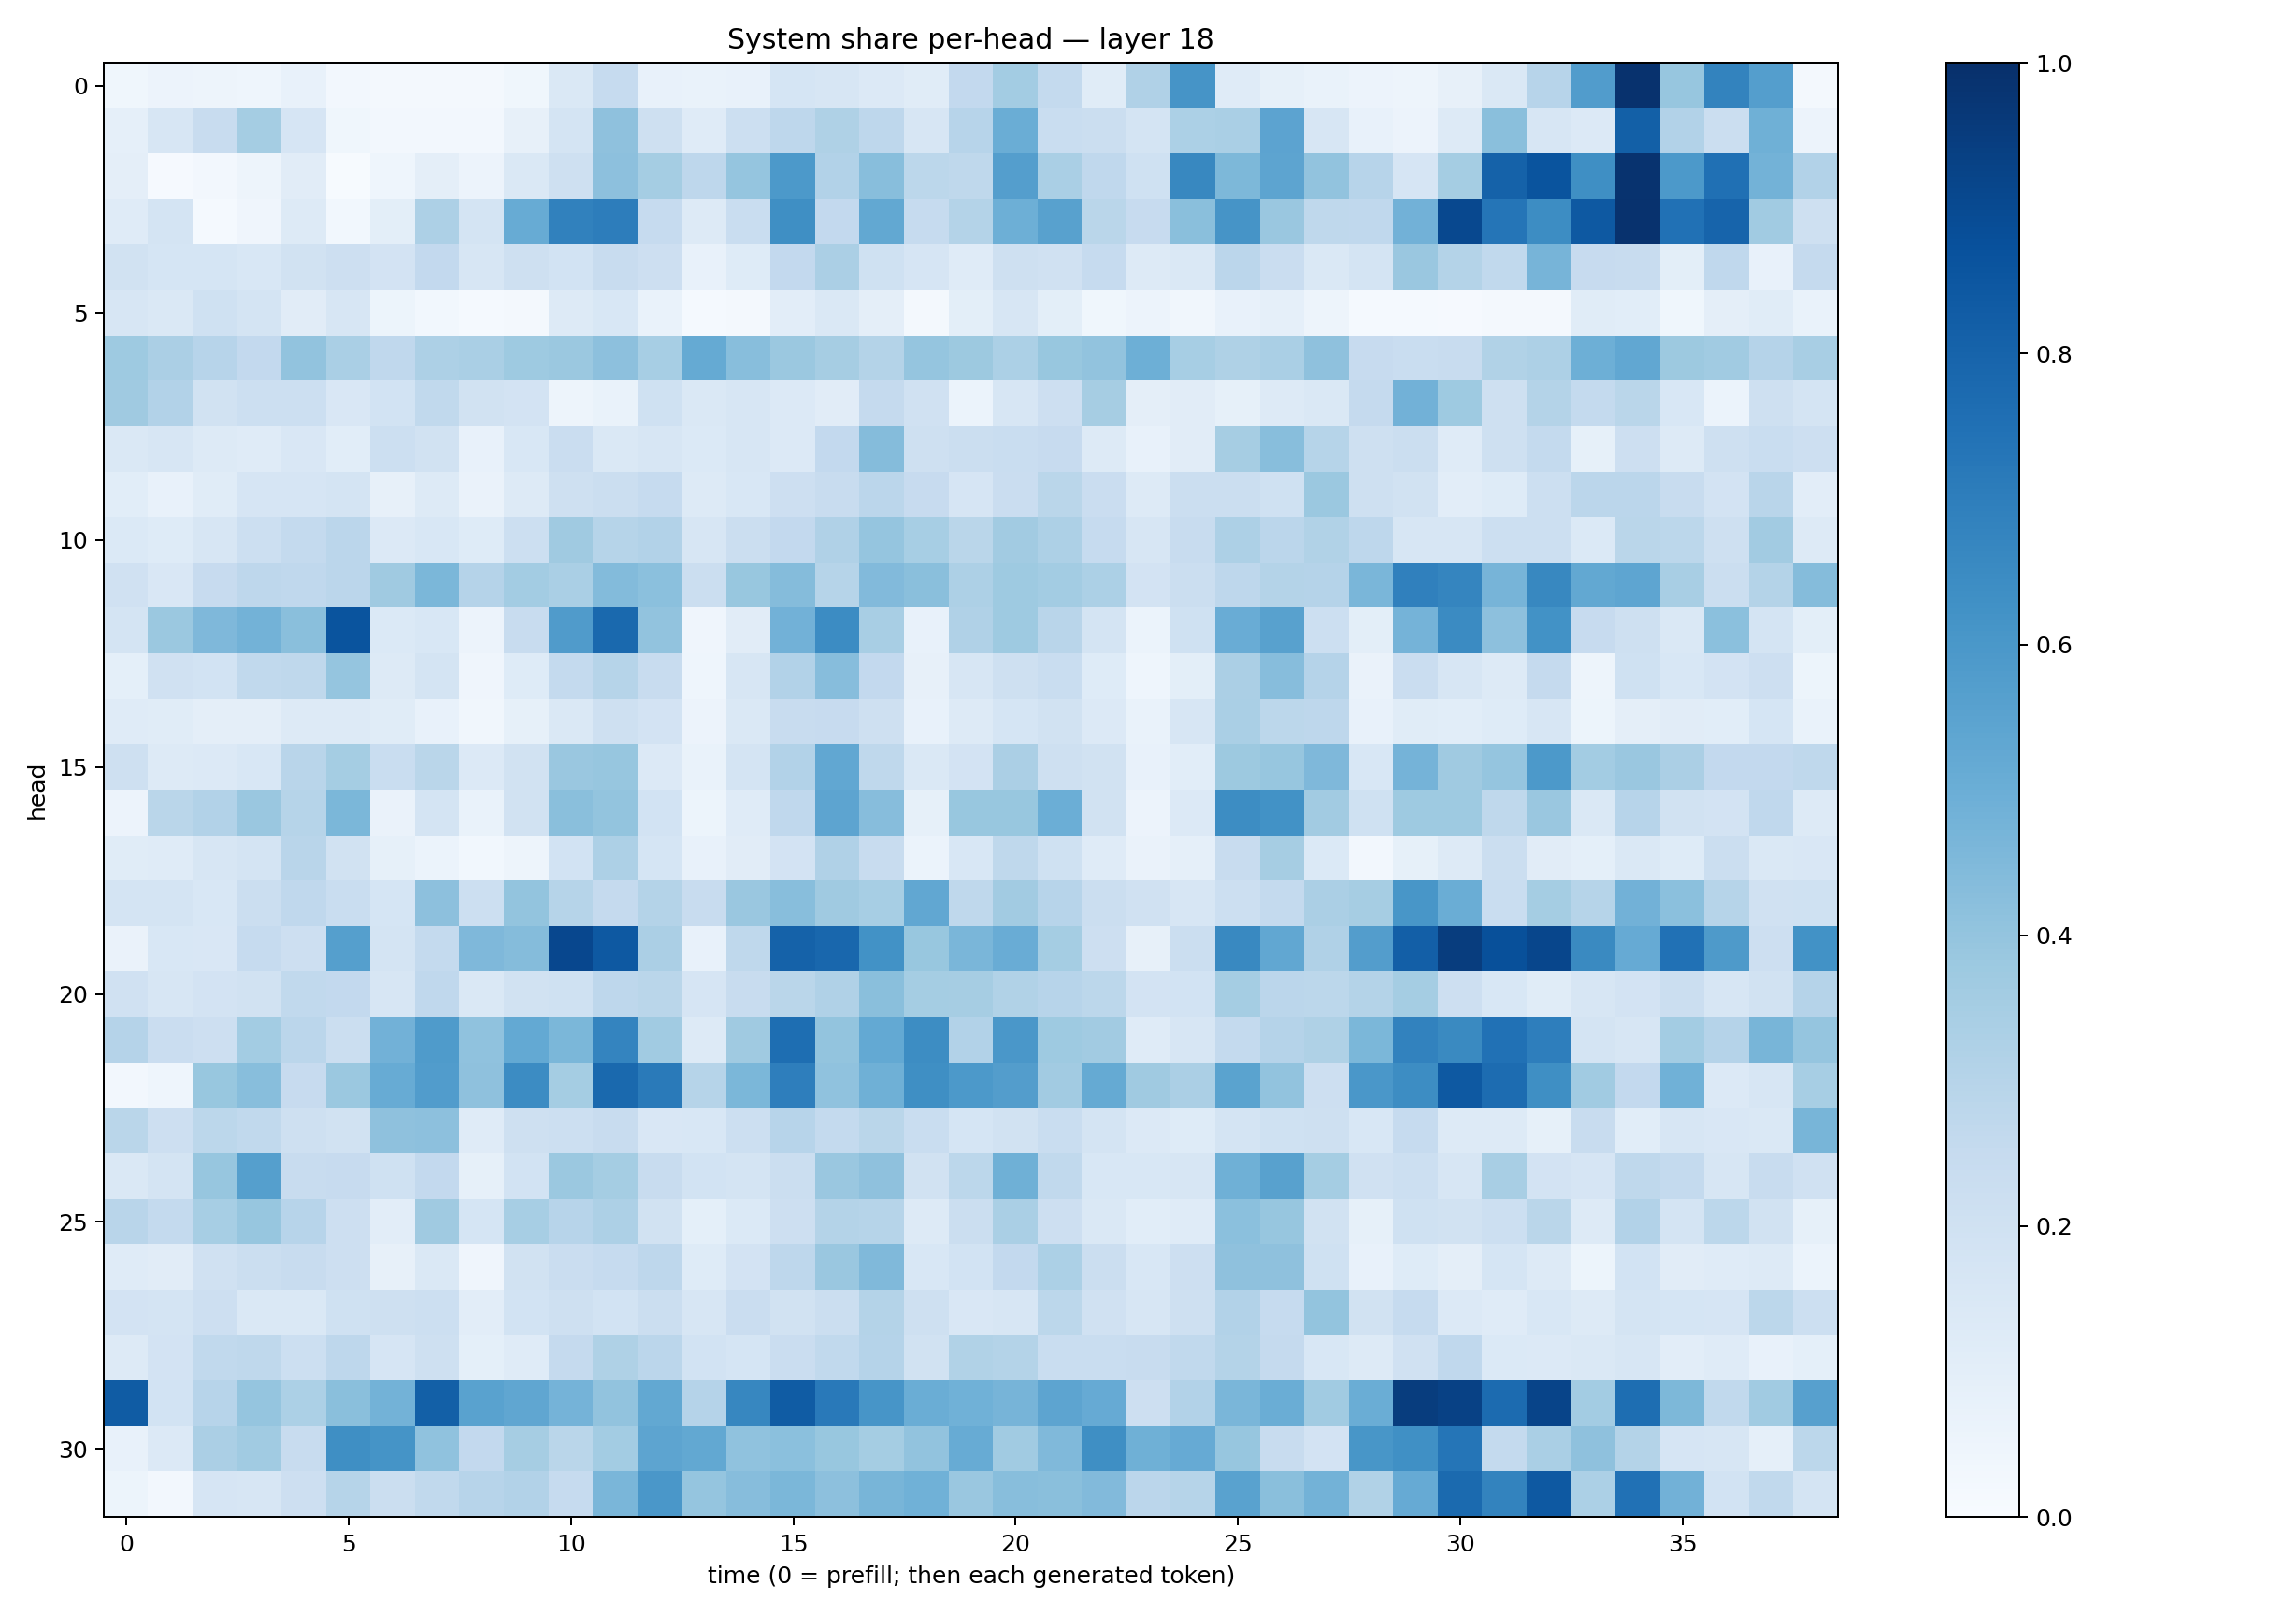

Data behind this chart, as committed beside it:
0.03648842, 0.05755169, 0.050743554, 0.043428563, 0.07171846, 0.025304189, 0.018923627, 0.018160766, 0.020114005, 0.038212284, 0.14394052, 0.24672593, 0.07335334, 0.06949118, 0.07256365, 0.1716072, 0.15858667, 0.13390303, 0.11449714, 0.26112717, 0.35929713, 0.2546345, 0.113607235, 0.31877998
0.08665, 0.1601, 0.2415, 0.3519, 0.1654, 0.03724, 0.02471, 0.0247, 0.02624, 0.08094, 0.1776, 0.4104, 0.2048, 0.1181, 0.2179, 0.2754, 0.3213, 0.277, 0.1636, 0.2958, 0.5028, 0.2336, 0.2245, 0.1735
0.09448, 0.009252, 0.0249, 0.0502, 0.1131, 0.006493, 0.04459, 0.09565, 0.05683, 0.1446, 0.2053, 0.4155, 0.3536, 0.2762, 0.3983, 0.593, 0.3105, 0.4267, 0.2803, 0.2698, 0.5679, 0.3365, 0.2664, 0.2006
0.1188, 0.1751, 0.01303, 0.03977, 0.1272, 0.02821, 0.1002, 0.3273, 0.179, 0.5079, 0.687, 0.7029, 0.2497, 0.1251, 0.2332, 0.6359, 0.2616, 0.5244, 0.2496, 0.3082, 0.4923, 0.5581, 0.2883, 0.2424
0.1908, 0.1706, 0.1681, 0.1543, 0.1897, 0.2128, 0.1812, 0.2617, 0.1606, 0.2057, 0.1864, 0.2391, 0.213, 0.07787, 0.1245, 0.2598, 0.333, 0.2009, 0.1658, 0.1209, 0.2031, 0.1964, 0.2499, 0.1293
0.1568, 0.1482, 0.1997, 0.1777, 0.1098, 0.1616, 0.05179, 0.02993, 0.01265, 0.01837, 0.1298, 0.1525, 0.06788, 0.01383, 0.01612, 0.1051, 0.1467, 0.09762, 0.01752, 0.1004, 0.1621, 0.1004, 0.03686, 0.05612
0.3727, 0.3355, 0.2945, 0.2579, 0.4033, 0.3391, 0.2693, 0.3277, 0.3364, 0.3738, 0.3826, 0.4166, 0.3473, 0.5159, 0.4281, 0.381, 0.3508, 0.3064, 0.3948, 0.3764, 0.3291, 0.389, 0.4028, 0.4937
0.3696, 0.3108, 0.1877, 0.2172, 0.2154, 0.1508, 0.1837, 0.2646, 0.1937, 0.1828, 0.04909, 0.0692, 0.2018, 0.1418, 0.1626, 0.1346, 0.1131, 0.2509, 0.1959, 0.06244, 0.1629, 0.211, 0.3493, 0.09404
0.1462, 0.1605, 0.1276, 0.1172, 0.1497, 0.1059, 0.2169, 0.191, 0.07504, 0.1536, 0.2288, 0.1476, 0.1563, 0.1378, 0.1583, 0.1351, 0.2594, 0.4354, 0.2077, 0.2234, 0.2337, 0.2445, 0.1292, 0.0707
0.1055, 0.07795, 0.1161, 0.1658, 0.1652, 0.1793, 0.08018, 0.1267, 0.06366, 0.1296, 0.2078, 0.2245, 0.2476, 0.1265, 0.1561, 0.2127, 0.2397, 0.2814, 0.2432, 0.1661, 0.2274, 0.2869, 0.2304, 0.1313
0.1405, 0.1241, 0.1636, 0.2155, 0.2549, 0.2827, 0.1346, 0.153, 0.1216, 0.2186, 0.3673, 0.3007, 0.3113, 0.1618, 0.2263, 0.2595, 0.3181, 0.3954, 0.3474, 0.2854, 0.3613, 0.3274, 0.2466, 0.1593
0.1979, 0.1485, 0.2437, 0.276, 0.2678, 0.2837, 0.3686, 0.4577, 0.3032, 0.3579, 0.3375, 0.4402, 0.4205, 0.2218, 0.3889, 0.4365, 0.2973, 0.4437, 0.4241, 0.3258, 0.3739, 0.3581, 0.3307, 0.1817
0.1779, 0.3808, 0.4515, 0.4777, 0.4225, 0.8595, 0.1378, 0.1539, 0.0565, 0.2384, 0.5788, 0.7803, 0.4028, 0.04239, 0.1109, 0.4841, 0.6447, 0.3436, 0.07551, 0.3203, 0.3736, 0.2918, 0.1748, 0.06194
0.09135, 0.1954, 0.1862, 0.2645, 0.2723, 0.398, 0.1318, 0.1731, 0.0421, 0.1248, 0.2564, 0.2974, 0.2401, 0.04304, 0.1627, 0.3088, 0.4302, 0.2592, 0.07925, 0.1632, 0.2092, 0.2341, 0.124, 0.04429
0.118, 0.114, 0.09562, 0.09622, 0.1311, 0.1254, 0.1148, 0.07425, 0.03424, 0.08488, 0.1447, 0.2053, 0.1825, 0.05653, 0.1446, 0.2349, 0.2428, 0.2106, 0.07102, 0.1299, 0.1704, 0.1932, 0.1342, 0.0668
0.2099, 0.1324, 0.1355, 0.1558, 0.2905, 0.3519, 0.2343, 0.289, 0.1364, 0.1942, 0.385, 0.394, 0.1333, 0.06678, 0.1771, 0.3116, 0.5287, 0.2722, 0.1415, 0.1812, 0.3321, 0.2058, 0.1905, 0.07137
0.05624, 0.2853, 0.3115, 0.3856, 0.2987, 0.4602, 0.06397, 0.1773, 0.06835, 0.1877, 0.4235, 0.3991, 0.1854, 0.0525, 0.1202, 0.2679, 0.5408, 0.4318, 0.08349, 0.3891, 0.3874, 0.4975, 0.1926, 0.05637
0.1154, 0.1206, 0.1623, 0.1774, 0.2912, 0.1927, 0.08265, 0.06094, 0.02978, 0.04773, 0.1855, 0.3254, 0.1694, 0.07151, 0.1103, 0.1822, 0.3196, 0.2357, 0.06222, 0.1558, 0.273, 0.2012, 0.1209, 0.06586
0.172, 0.1795, 0.1531, 0.2201, 0.269, 0.2318, 0.1693, 0.4159, 0.2181, 0.3994, 0.299, 0.2536, 0.305, 0.2414, 0.3857, 0.426, 0.3685, 0.3465, 0.5285, 0.2706, 0.3607, 0.294, 0.2259, 0.1953
0.06521, 0.1554, 0.1523, 0.2467, 0.2148, 0.5627, 0.179, 0.2554, 0.4511, 0.4362, 0.9091, 0.8431, 0.3327, 0.07601, 0.2733, 0.8066, 0.7864, 0.6239, 0.3869, 0.4643, 0.5042, 0.3517, 0.2118, 0.07975
0.1982, 0.1584, 0.1828, 0.1893, 0.2644, 0.2605, 0.1631, 0.2695, 0.1451, 0.1927, 0.1992, 0.2764, 0.2855, 0.1649, 0.2383, 0.2852, 0.3196, 0.4237, 0.3531, 0.3477, 0.313, 0.2961, 0.2789, 0.1806
0.3021, 0.2298, 0.2118, 0.3593, 0.283, 0.2261, 0.481, 0.5854, 0.4067, 0.523, 0.4597, 0.6749, 0.3669, 0.1286, 0.3677, 0.7598, 0.4002, 0.52, 0.6439, 0.3122, 0.5991, 0.3735, 0.3609, 0.1179
0.02467, 0.0457, 0.3883, 0.4277, 0.2456, 0.3825, 0.511, 0.5754, 0.4127, 0.6463, 0.3546, 0.7774, 0.7148, 0.2998, 0.46, 0.6965, 0.4071, 0.4891, 0.6328, 0.5923, 0.571, 0.3604, 0.5156, 0.3673
0.2882, 0.2148, 0.279, 0.2654, 0.2042, 0.1914, 0.4128, 0.4143, 0.1188, 0.2036, 0.2158, 0.2411, 0.149, 0.1546, 0.2154, 0.2948, 0.2565, 0.288, 0.231, 0.1693, 0.1946, 0.231, 0.1792, 0.1362
0.1431, 0.1794, 0.3914, 0.5632, 0.2399, 0.2454, 0.1994, 0.2592, 0.08303, 0.1874, 0.382, 0.3527, 0.2384, 0.1853, 0.1771, 0.2192, 0.3843, 0.4109, 0.1899, 0.279, 0.4893, 0.2636, 0.1532, 0.1541
0.29, 0.254, 0.3442, 0.3926, 0.294, 0.2146, 0.1021, 0.3703, 0.1707, 0.3457, 0.2941, 0.3253, 0.1899, 0.0919, 0.139, 0.2145, 0.306, 0.3002, 0.1327, 0.2245, 0.3364, 0.2129, 0.1463, 0.1081
0.1177, 0.1101, 0.1964, 0.2236, 0.2377, 0.2116, 0.08079, 0.1436, 0.04245, 0.1953, 0.2287, 0.2468, 0.2764, 0.1214, 0.1816, 0.2744, 0.3847, 0.4469, 0.1552, 0.1856, 0.2595, 0.3293, 0.2242, 0.1547
0.1808, 0.1793, 0.2142, 0.1427, 0.1428, 0.2025, 0.2074, 0.2153, 0.1016, 0.1841, 0.2056, 0.1841, 0.2209, 0.16, 0.2292, 0.1937, 0.2222, 0.3051, 0.2071, 0.1515, 0.1588, 0.281, 0.1956, 0.16
0.1279, 0.1817, 0.2653, 0.2724, 0.2176, 0.2762, 0.1665, 0.2045, 0.09346, 0.1196, 0.2513, 0.3239, 0.2827, 0.1871, 0.1713, 0.2276, 0.2641, 0.3039, 0.1891, 0.3153, 0.3081, 0.2328, 0.234, 0.2406
0.8292, 0.1837, 0.2957, 0.3959, 0.3308, 0.4233, 0.4785, 0.8162, 0.5518, 0.5343, 0.475, 0.404, 0.525, 0.3029, 0.6651, 0.8292, 0.7176, 0.6068, 0.5011, 0.4881, 0.4704, 0.5419, 0.5135, 0.2115
0.07258, 0.1336, 0.3322, 0.3658, 0.2381, 0.6331, 0.6166, 0.4087, 0.26, 0.3488, 0.2873, 0.3589, 0.5423, 0.5269, 0.4079, 0.4206, 0.3905, 0.353, 0.4044, 0.5098, 0.3643, 0.4469, 0.633, 0.4897
0.05333, 0.02465, 0.1646, 0.159, 0.2143, 0.2974, 0.2222, 0.263, 0.2935, 0.3106, 0.2499, 0.464, 0.5998, 0.3953, 0.431, 0.4588, 0.4153, 0.4679, 0.4854, 0.3864, 0.428, 0.4246, 0.4446, 0.2816
